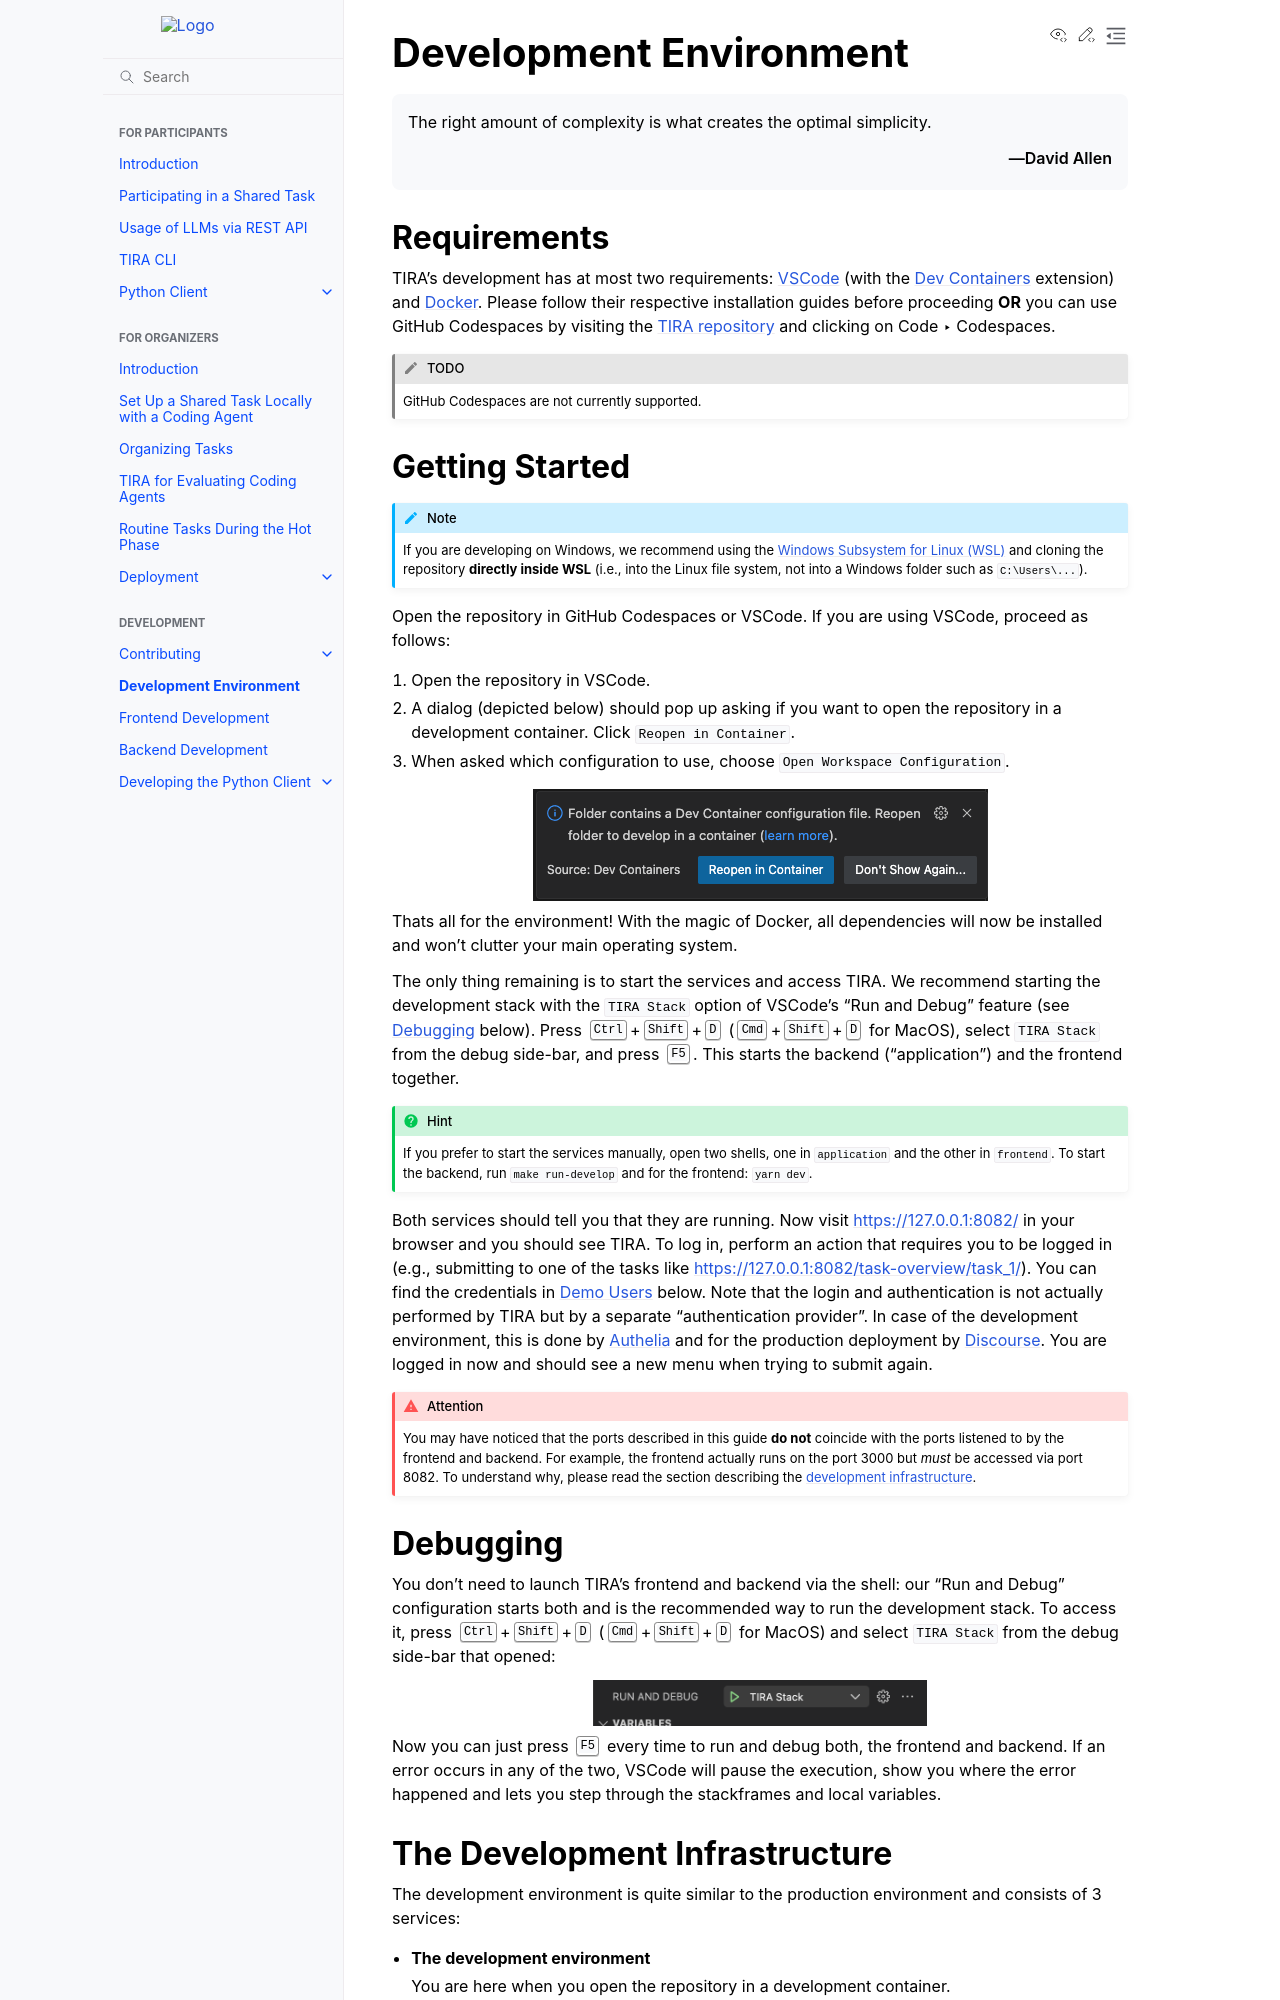

repository: tira-io/tira · page: development/devenvironment.html · generator: sphinx

.. _DevEnvPage:

Development Environment
=======================

.. epigraph::

    The right amount of complexity is what creates the optimal simplicity.

    -- David Allen


Requirements
------------
TIRA's development has at most two requirements: `VSCode <https://code.visualstudio.com/>`_ (with the
`Dev Containers <https://marketplace.visualstudio.com/items?itemName=ms-vscode-remote.remote-containers>`_ extension)
and `Docker <https://www.docker.com/>`_. Please follow their respective installation guides before proceeding **OR**
you can use GitHub Codespaces by visiting the `TIRA repository <https://github.com/tira-io/tira/>`_ and clicking on
:menuselection:`Code --> Codespaces`.

.. todo:: GitHub Codespaces are not currently supported.

Getting Started
---------------

.. note:: If you are developing on Windows, we recommend using the `Windows Subsystem for Linux (WSL)
  <https://learn.microsoft.com/en-us/windows/wsl/install>`_ and cloning the repository **directly inside WSL** (i.e., into
  the Linux file system, not into a Windows folder such as ``C:\Users\...``).

Open the repository in GitHub Codespaces or VSCode. If you are using VSCode, proceed as follows:

1. Open the repository in VSCode.
2. A dialog (depicted below) should pop up asking if you want to open the repository in a development container. Click
   ``Reopen in Container``.
3. When asked which configuration to use, choose ``Open Workspace Configuration``.

.. image:: images/open-in-container.png
    :align: center

Thats all for the environment! With the magic of Docker, all dependencies will now be installed and won't clutter your
main operating system.

The only thing remaining is to start the services and access TIRA. We recommend starting the development stack with the
``TIRA Stack`` option of VSCode's "Run and Debug" feature (see :ref:`Debugging <debugging>` below). Press
:kbd:`Ctrl+Shift+D` (:kbd:`Cmd+Shift+D` for MacOS), select ``TIRA Stack`` from the debug side-bar, and press :kbd:`F5`.
This starts the backend ("application") and the frontend together.

.. hint:: If you prefer to start the services manually, open two shells, one in ``application`` and the other in
  ``frontend``. To start the backend, run ``make run-develop`` and for the frontend: ``yarn dev``.

Both services should tell you that they are running. Now visit `<https://127.0.0.1:8082/>`_ in your browser
and you should see TIRA. To log in, perform an action that requires you to be logged in (e.g., submitting to one of the
tasks like `<https://127.0.0.1:8082/task-overview/task_1/>`_). You can find the credentials in :ref:`Tbl Credentials`
below. Note that the login and authentication is not actually performed by TIRA but by a separate "authentication
provider". In case of the development environment, this is done by `Authelia <https://www.authelia.com/>`_ and for the
production deployment by `Discourse <https://www.discourse.org/>`_. You are logged in now and should see a new menu when
trying to submit again.

.. attention:: You may have noticed that the ports described in this guide **do not** coincide with the ports listened
  to by the frontend and backend. For example, the frontend actually runs on the port 3000 but *must* be accessed via
  port 8082. To understand why, please read the section describing the `development infrastructure
  <#the-development-infrastructure>`_.

.. _debugging:
